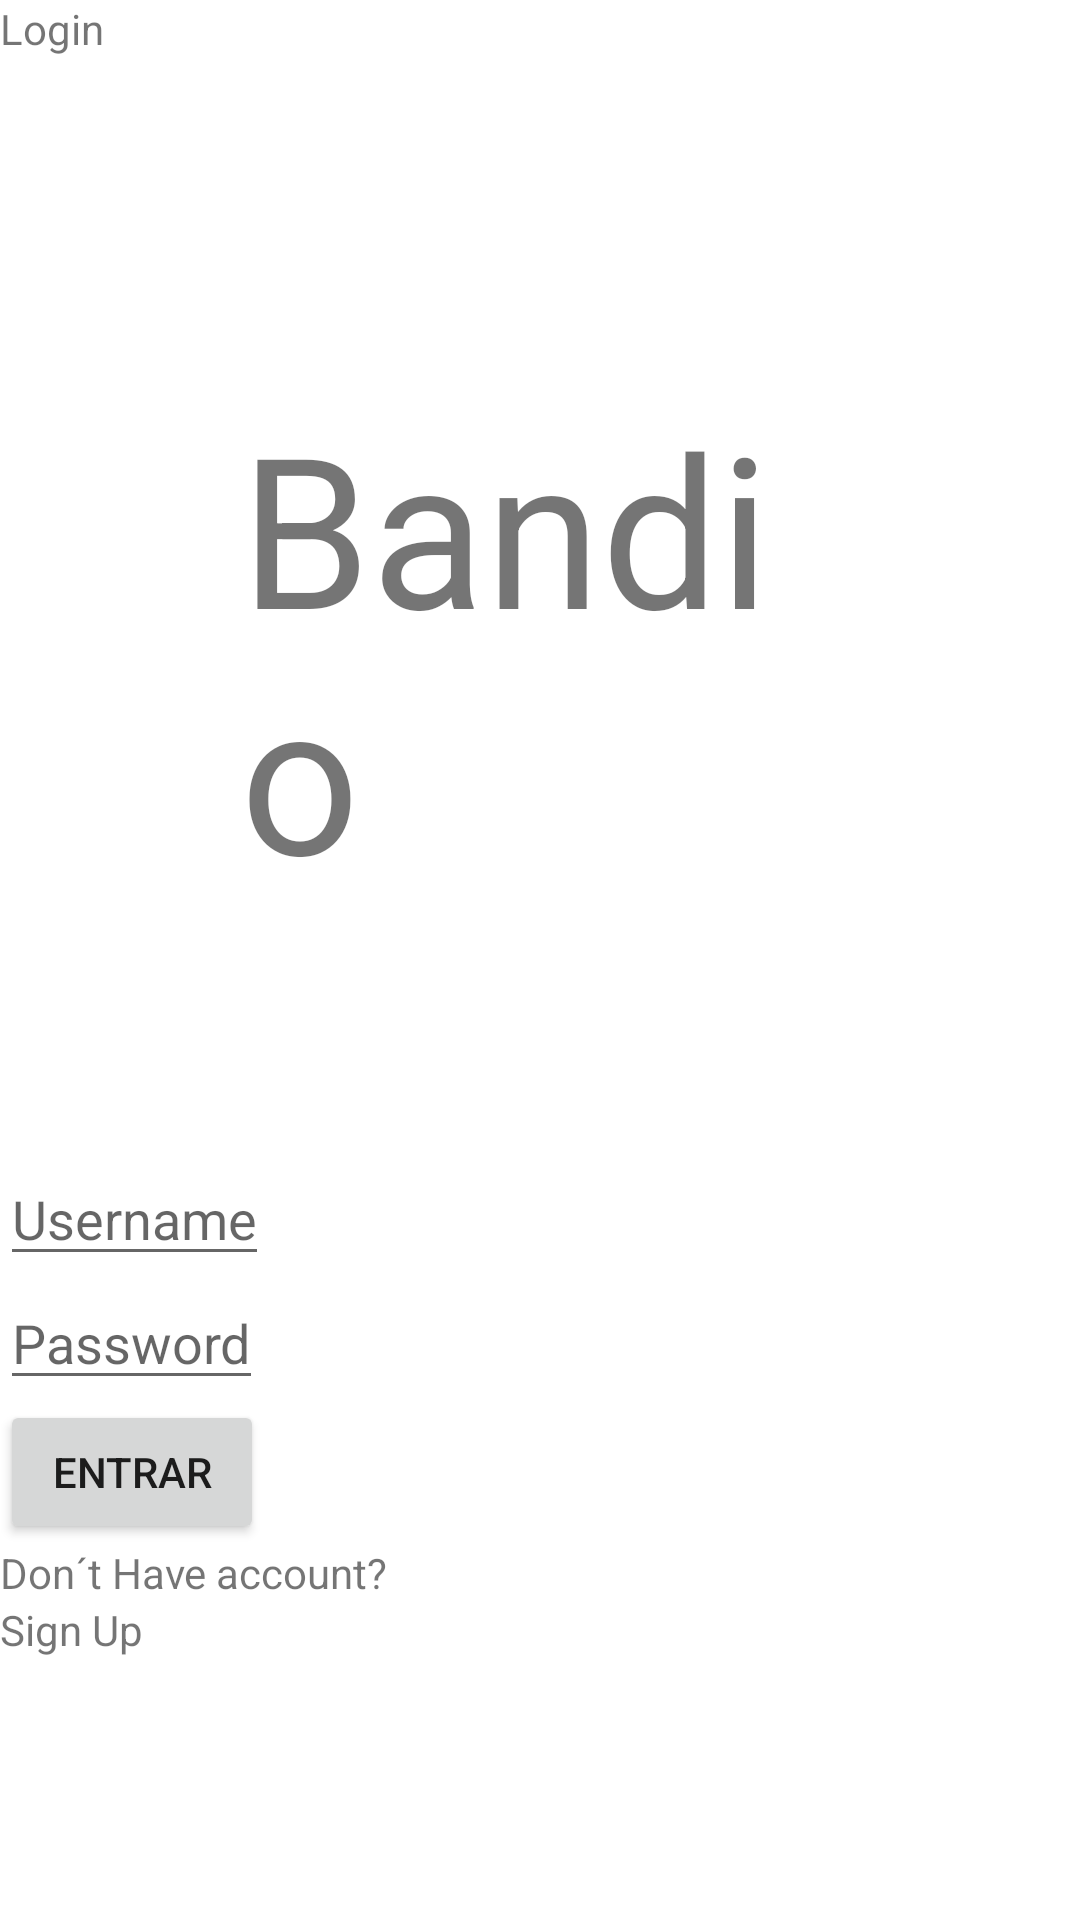

Layout XML and referenced resources for this Android screen:
<!-- AndroidManifest.xml: application theme Theme.Bandio_app -->
<!-- res/layout/splash_layout.xml -->
<?xml version="1.0" encoding="utf-8"?>
<LinearLayout xmlns:android="http://schemas.android.com/apk/res/android"
    xmlns:tools="http://schemas.android.com/tools"
    xmlns:app="http://schemas.android.com/apk/res-auto"
    android:layout_width="match_parent"
    android:layout_height="match_parent"
    android:orientation="vertical"
    tools:context=".SplashActivity">


    <ImageView
        android:layout_width="wrap_content"
        android:layout_height="wrap_content"/>
    <TextView
        android:layout_width="wrap_content"
        android:layout_height="wrap_content"
        android:text="Login"
        />

    <TextView
        android:layout_width="wrap_content"
        android:layout_height="wrap_content"
        android:text="Bandio"
        android:textSize="70sp"
        android:layout_gravity="center"
        android:padding="80dp"
        android:layout_marginTop="30dp"
        />

    <EditText
        android:layout_width="wrap_content"
        android:layout_height="wrap_content"
        android:hint="Username"
        />

    <EditText
        android:layout_width="wrap_content"
        android:layout_height="wrap_content"
        android:hint="Password"/>

    <Button
        android:layout_width="wrap_content"
        android:layout_height="wrap_content"
        android:text="Entrar"
        />

    <TextView
        android:layout_width="wrap_content"
        android:layout_height="wrap_content"
        android:text="Don´t Have account?"/>

    <TextView
        android:layout_width="wrap_content"
        android:layout_height="wrap_content"
        android:text="Sign Up"/>

</LinearLayout>
<!-- resources referenced by this layout -->
<resources>
  <style name="Theme.Bandio_app" parent="Theme.MaterialComponents.DayNight.DarkActionBar">
          
          <item name="colorPrimary">@color/purple_500</item>
          <item name="colorPrimaryVariant">@color/purple_700</item>
          <item name="colorOnPrimary">@color/white</item>
          
          <item name="colorSecondary">@color/teal_200</item>
          <item name="colorSecondaryVariant">@color/teal_700</item>
          <item name="colorOnSecondary">@color/black</item>
          
          <item name="android:statusBarColor" tools:targetApi="l">?attr/colorPrimaryVariant</item>
          
      </style>
  <!-- not gathered from this repository: default colours our renderer supplied (Android Studio template values) -->
  <color name="purple_500">#FF6200EE</color>
  <color name="purple_700">#FF3700B3</color>
  <color name="teal_200">#FF03DAC5</color>
  <color name="teal_700">#FF018786</color>
  <color name="black">#FF000000</color>
  <color name="white">#FFFFFFFF</color>
</resources>
